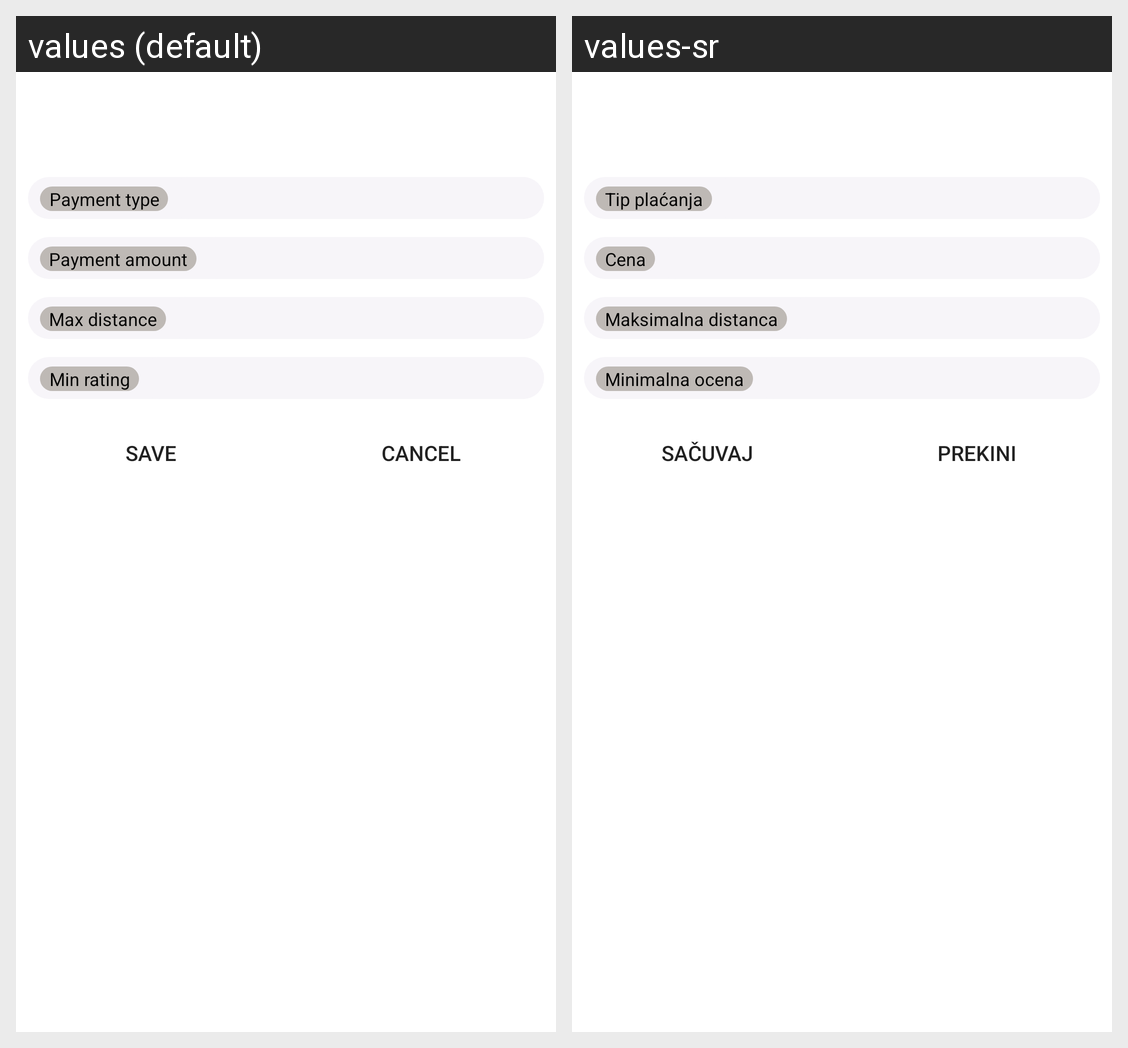

The same Android screen rendered under two of its app's locales, left to right. List the strings drawn on it with the default value and each locale's translation.
Android screen res/layout/dialog_edit_service_pref.xml rendered under 2 locales, left to right: values (default), values-sr. Device: Nexus 5 (rendered at 1080×1920; each locale shown at half size, 540×960, under a caption strip naming it); theme AppTheme.
Strings drawn on this screen, with the default value and each locale's value (text and hints the layout hard-codes, and strings that could not be matched under every locale, appear in the picture but are not listed):

settings_runner_service_defaults_payment_type
  values: Payment type
  values-sr: Tip plaćanja

settings_runner_service_defaults_payment_amount
  values: Payment amount
  values-sr: Cena

settings_runner_service_defaults_max_distance
  values: Max distance
  values-sr: Maksimalna distanca

settings_runner_service_defaults_min_rating
  values: Min rating
  values-sr: Minimalna ocena

generic_save
  values: Save
  values-sr: Sačuvaj

generic_cancel
  values: Cancel
  values-sr: Prekini
